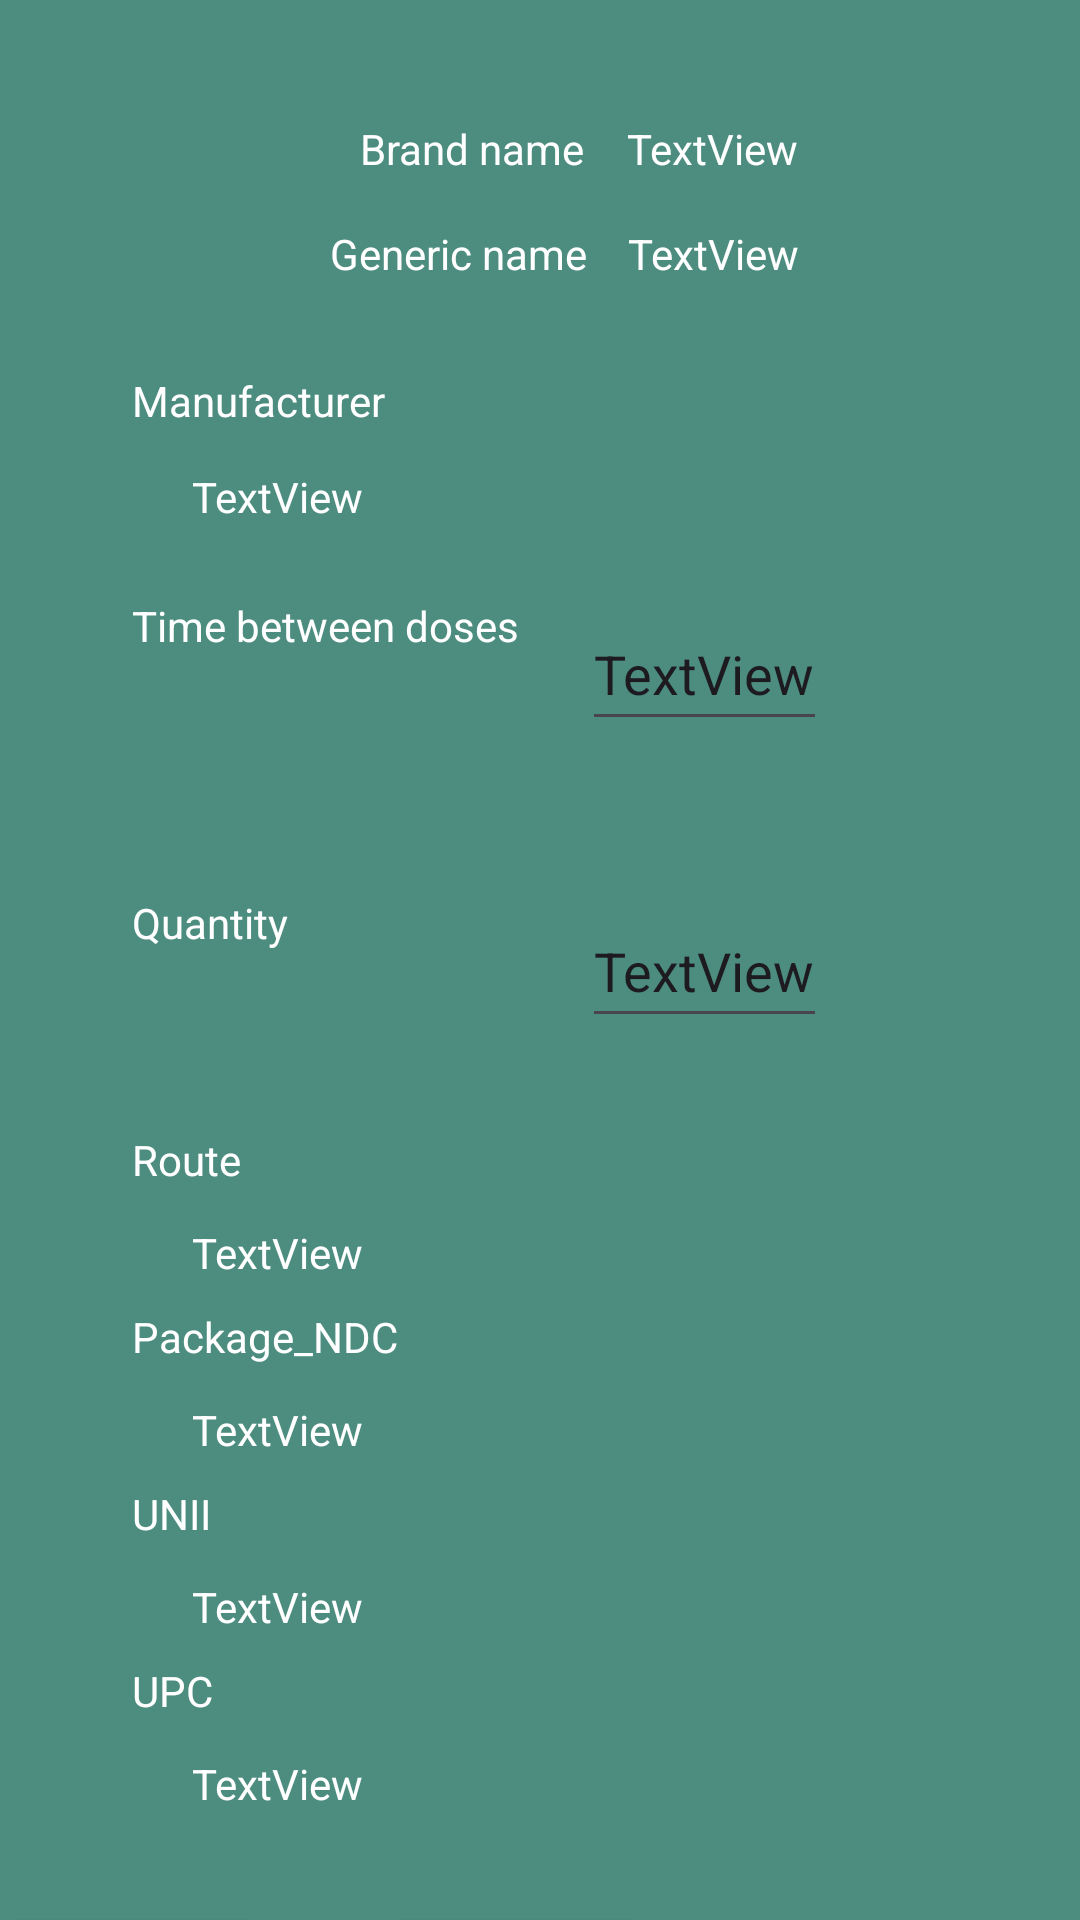

Here is an Android app screen rendered from its layout file. Give the layout XML and the strings, colors and styles it references.
<!-- AndroidManifest.xml: application theme Theme.MediFinderApp -->
<!-- res/layout/fragment_med_list_detail.xml -->
<?xml version="1.0" encoding="utf-8"?>
<androidx.constraintlayout.widget.ConstraintLayout xmlns:android="http://schemas.android.com/apk/res/android"
    xmlns:app="http://schemas.android.com/apk/res-auto"
    xmlns:tools="http://schemas.android.com/tools"
    android:id="@+id/frameLayout"
    android:layout_width="match_parent"
    android:layout_height="match_parent"
    android:background="#4D8D80"
    tools:context=".ui.fragments.MedListDetailFragment" >

    <Button
        android:id="@+id/btnSave"
        android:layout_width="wrap_content"
        android:layout_height="wrap_content"
        android:text="Button"
        android:layout_marginStart="40dp"
        app:layout_constraintTop_toTopOf="@id/btnDelete"
        app:layout_constraintStart_toEndOf="@id/btnDelete" />

    <TextView
        android:id="@+id/textViewUPC"
        android:layout_width="wrap_content"
        android:layout_height="wrap_content"
        android:text="UPC"
        android:layout_marginTop="40dp"
        app:layout_constraintStart_toStartOf="@id/textViewUNII"
        app:layout_constraintTop_toBottomOf="@+id/textViewUNII"
        tools:layout_editor_absoluteX="41dp" />

    <TextView
        android:id="@+id/textViewUNII"
        android:layout_width="wrap_content"
        android:layout_height="wrap_content"
        android:layout_marginTop="40dp"
        android:text="UNII"
        app:layout_constraintStart_toStartOf="@id/textViewPackage"
        app:layout_constraintTop_toBottomOf="@+id/textViewPackage"
        tools:layout_editor_absoluteX="45dp" />

    <TextView
        android:id="@+id/tvPackage"
        android:layout_width="wrap_content"
        android:layout_height="wrap_content"
        android:layout_marginTop="12dp"
        android:text="TextView"
        android:layout_marginStart="20dp"
        app:layout_constraintStart_toStartOf="@id/textViewPackage"
        app:layout_constraintTop_toBottomOf="@+id/textViewPackage"
        tools:layout_editor_absoluteX="71dp" />

    <TextView
        android:id="@+id/tvBrandName"
        android:layout_width="wrap_content"
        android:layout_height="wrap_content"
        android:layout_marginStart="40dp"
        android:layout_marginEnd="120dp"
        android:text="TextView"
        app:layout_constraintEnd_toEndOf="parent"
        app:layout_constraintStart_toEndOf="@+id/brandTextView"
        app:layout_constraintTop_toTopOf="@+id/brandTextView" />

    <TextView
        android:id="@+id/tvGenericName"
        android:layout_width="wrap_content"
        android:layout_height="wrap_content"
        android:layout_marginStart="40dp"
        android:layout_marginEnd="120dp"
        android:text="TextView"
        app:layout_constraintEnd_toEndOf="parent"
        app:layout_constraintStart_toEndOf="@+id/GenericTextView"
        app:layout_constraintTop_toTopOf="@+id/GenericTextView" />

    <TextView
        android:id="@+id/brandTextView"
        android:layout_width="wrap_content"
        android:layout_height="wrap_content"
        android:layout_marginStart="120dp"
        android:layout_marginTop="40dp"
        android:text="Brand name"
        app:layout_constraintStart_toStartOf="parent"
        app:layout_constraintTop_toTopOf="parent" />

    <TextView
        android:id="@+id/GenericTextView"
        android:layout_width="wrap_content"
        android:layout_height="wrap_content"
        android:layout_marginStart="110dp"
        android:layout_marginTop="16dp"
        android:text="Generic name"
        app:layout_constraintStart_toStartOf="parent"
        app:layout_constraintTop_toBottomOf="@+id/brandTextView" />

    <TextView
        android:id="@+id/tvManufacturer"
        android:layout_width="wrap_content"
        android:layout_height="wrap_content"
        android:layout_marginTop="32dp"
        android:text="TextView"
        android:layout_marginStart="20dp"
        app:layout_constraintStart_toStartOf="@id/textViewManufacturer"
        app:layout_constraintTop_toTopOf="@+id/textViewManufacturer"
        tools:layout_editor_absoluteX="71dp" />

    <TextView
        android:id="@+id/textViewManufacturer"
        android:layout_width="wrap_content"
        android:layout_height="wrap_content"
        android:layout_marginStart="44dp"
        android:layout_marginTop="30dp"
        android:text="Manufacturer"
        app:layout_constraintStart_toStartOf="parent"
        app:layout_constraintTop_toBottomOf="@+id/GenericTextView" />

    <TextView
        android:id="@+id/textViewTime"
        android:layout_width="wrap_content"
        android:layout_height="wrap_content"
        android:layout_marginStart="44dp"
        android:layout_marginTop="56dp"
        android:text="Time between doses"
        app:layout_constraintStart_toStartOf="parent"
        app:layout_constraintTop_toBottomOf="@+id/textViewManufacturer" />

    <EditText
        android:id="@+id/etTime"
        android:layout_width="wrap_content"
        android:layout_height="48dp"
        android:inputType="number"
        app:layout_constraintStart_toStartOf="@id/etQuantity"
        android:text="TextView"
        app:layout_constraintTop_toTopOf="@+id/textViewTime"
        tools:layout_editor_absoluteX="213dp" />

    <TextView
        android:id="@+id/textViewQuantity"
        android:layout_width="wrap_content"
        android:layout_height="wrap_content"
        android:layout_marginStart="44dp"
        android:layout_marginTop="80dp"
        android:text="Quantity"
        app:layout_constraintStart_toStartOf="parent"
        app:layout_constraintTop_toBottomOf="@+id/textViewTime" />

    <EditText
        android:id="@+id/etQuantity"
        android:layout_width="wrap_content"
        android:layout_height="48dp"
        android:inputType="number"
        app:layout_constraintStart_toStartOf="@id/textViewQuantity"
        android:layout_marginStart="150dp"
        android:text="TextView"
        app:layout_constraintTop_toTopOf="@+id/textViewQuantity"
        tools:layout_editor_absoluteX="213dp" />

    <TextView
        android:id="@+id/textViewPackage"
        android:layout_width="wrap_content"
        android:layout_height="wrap_content"
        android:layout_marginStart="44dp"
        android:layout_marginTop="40dp"
        android:text="Package_NDC"
        app:layout_constraintStart_toStartOf="parent"
        app:layout_constraintTop_toBottomOf="@+id/textViewRoute" />

    <TextView
        android:id="@+id/tvRoute"
        android:layout_width="wrap_content"
        android:layout_height="wrap_content"
        android:layout_marginTop="12dp"
        android:text="TextView"
        android:layout_marginStart="20dp"
        app:layout_constraintStart_toStartOf="@id/textViewRoute"
        app:layout_constraintTop_toBottomOf="@+id/textViewRoute"
        tools:layout_editor_absoluteX="71dp" />

    <TextView
        android:id="@+id/textViewRoute"
        android:layout_width="wrap_content"
        android:layout_height="wrap_content"
        android:layout_marginStart="44dp"
        android:layout_marginTop="60dp"
        android:text="Route"
        app:layout_constraintStart_toStartOf="parent"
        app:layout_constraintTop_toBottomOf="@+id/textViewQuantity" />

    <TextView
        android:id="@+id/tvUNII"
        android:layout_width="wrap_content"
        android:layout_height="wrap_content"
        android:layout_marginTop="12dp"
        android:text="TextView"
        android:layout_marginStart="20dp"
        app:layout_constraintStart_toStartOf="@id/textViewUNII"
        app:layout_constraintTop_toBottomOf="@+id/textViewUNII"
        tools:layout_editor_absoluteX="72dp" />

    <TextView
        android:id="@+id/tvUPC"
        android:layout_width="wrap_content"
        android:layout_height="wrap_content"
        android:layout_marginTop="12dp"
        android:text="TextView"
        app:layout_constraintStart_toStartOf="@id/textViewUPC"
        android:layout_marginStart="20dp"
        app:layout_constraintTop_toBottomOf="@id/textViewUPC"
        tools:layout_editor_absoluteX="71dp" />

    <Button
        android:id="@+id/btnDelete"
        android:layout_width="wrap_content"
        android:layout_height="wrap_content"
        android:text="Delete"
        tools:layout_editor_absoluteX="96dp"
        tools:layout_editor_absoluteY="632dp"
        android:layout_marginTop="30dp"
        app:layout_constraintTop_toBottomOf="@id/tvUPC"/>

</androidx.constraintlayout.widget.ConstraintLayout>
<!-- resources referenced by this layout -->
<resources>
  <style name="Theme.MediFinderApp" parent="Base.Theme.MediFinderApp" />
  <style name="Base.Theme.MediFinderApp" parent="Theme.Material3.DayNight.NoActionBar">
          
          <item name="android:textColor">#ffffffff</item>
          
      </style>
</resources>
